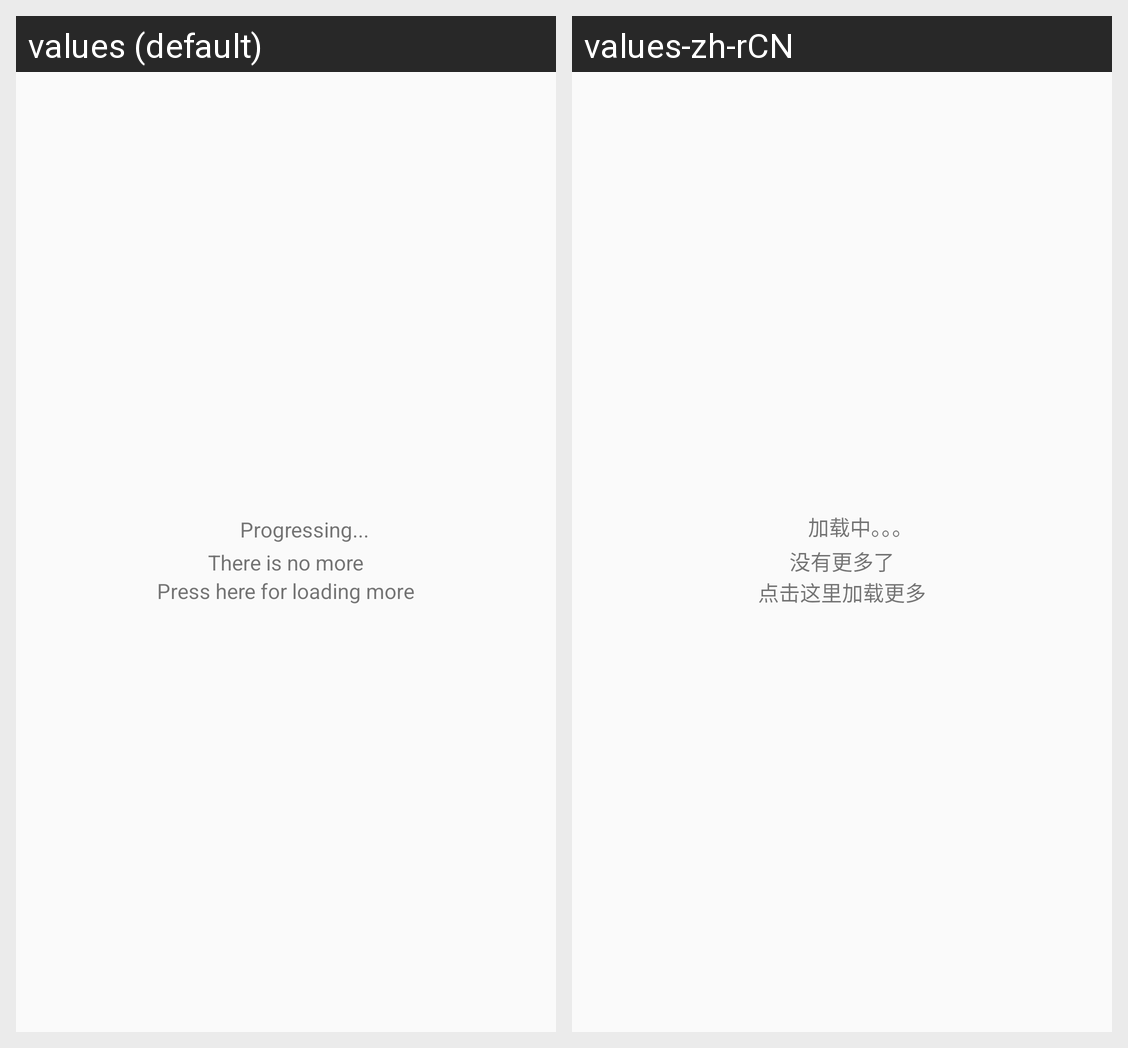

The Android screen above is rendered under two locales of the same app. Produce the string resources it draws, with the default and per-locale values.
Android screen res/layout/in_loading_layout.xml rendered under 2 locales, left to right: values (default), values-zh-rCN. Device: Nexus 5 (rendered at 1080×1920; each locale shown at half size, 540×960, under a caption strip naming it); theme AppTheme.
Strings drawn on this screen, with the default value and each locale's value (text and hints the layout hard-codes, and strings that could not be matched under every locale, appear in the picture but are not listed):

progressing
  values: Progressing...
  values-zh-rCN: 加载中。。。

no_more
  values: There is no more
  values-zh-rCN: 没有更多了

click_more
  values: Press here for loading more
  values-zh-rCN: 点击这里加载更多
